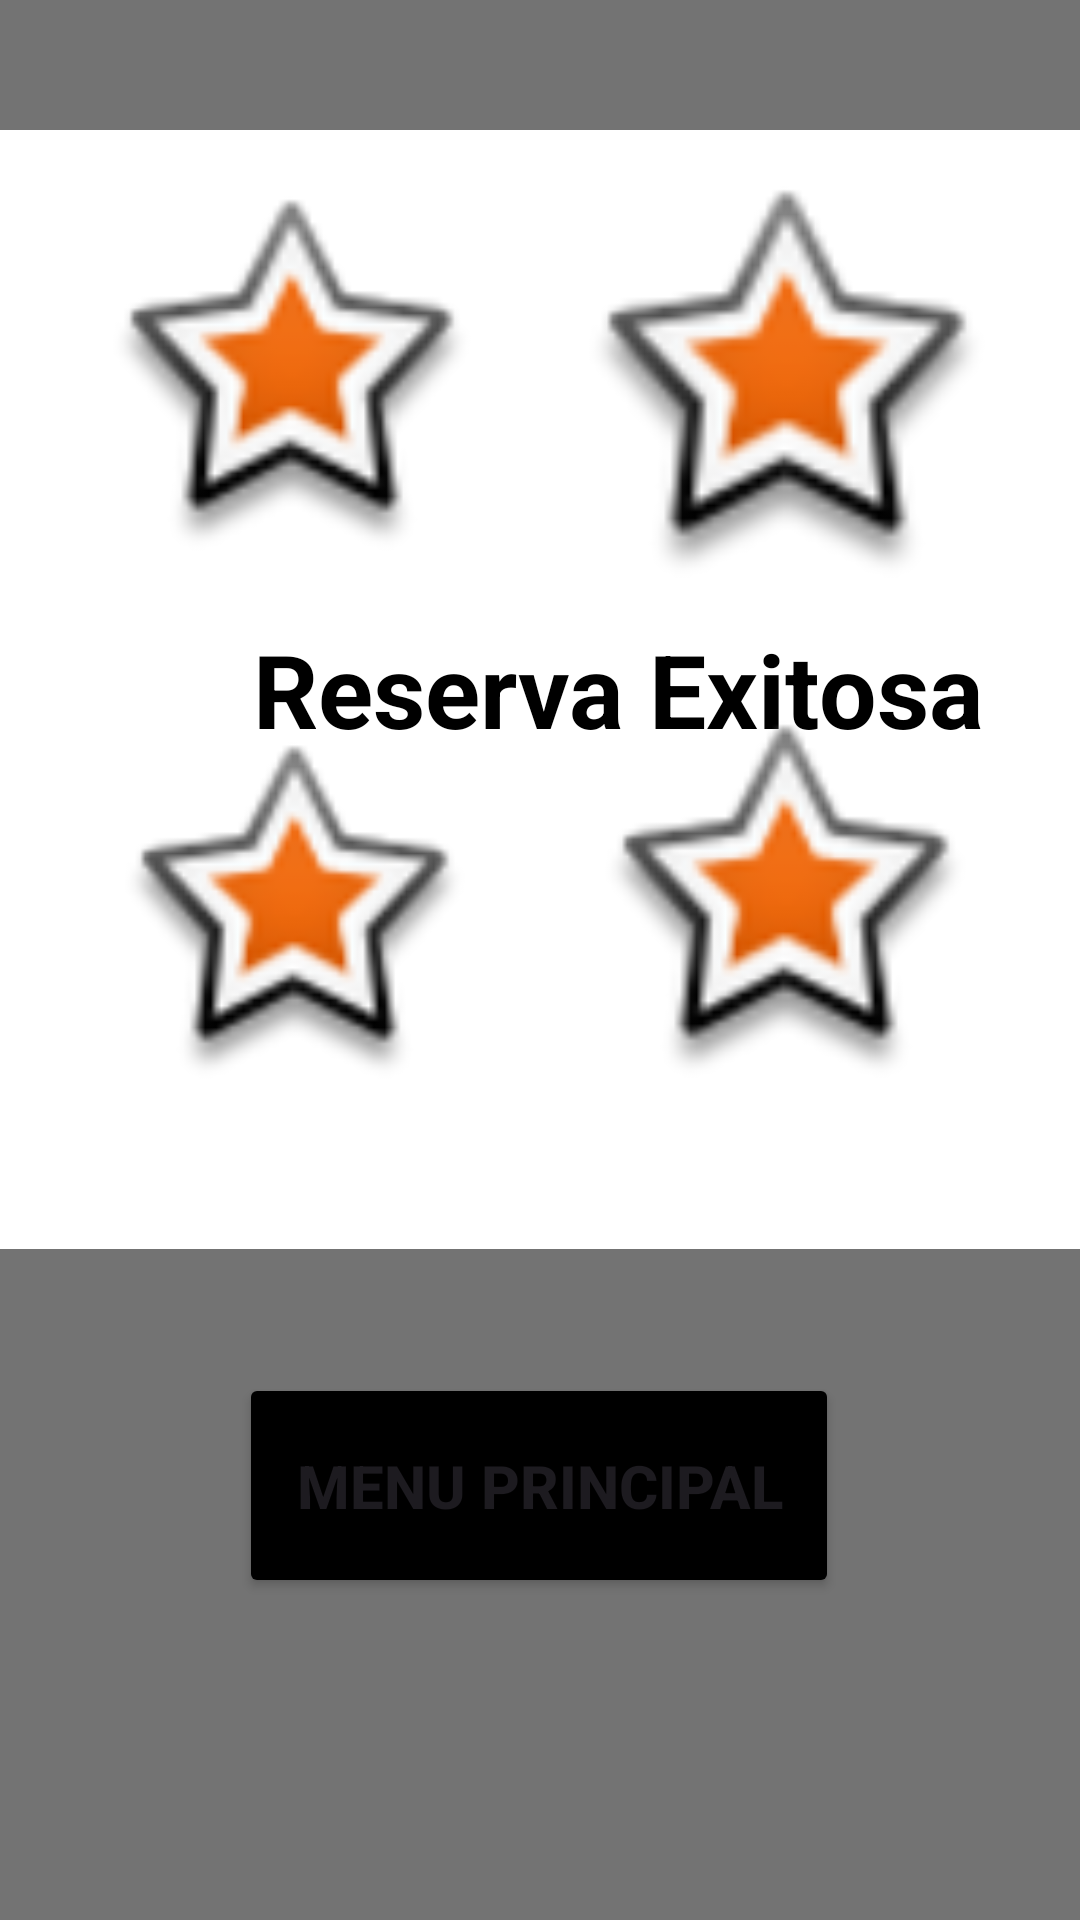

The Android layout XML behind this screen, and the referenced resources:
<!-- AndroidManifest.xml: application theme Theme.ProyectoHotel -->
<!-- res/layout/activity_success.xml -->
<?xml version="1.0" encoding="utf-8"?>
<androidx.constraintlayout.widget.ConstraintLayout xmlns:android="http://schemas.android.com/apk/res/android"
    xmlns:app="http://schemas.android.com/apk/res-auto"
    xmlns:tools="http://schemas.android.com/tools"
    android:id="@+id/Main"
    android:layout_width="match_parent"
    android:layout_height="match_parent"
    android:background="#737373"
    tools:context=".Success">

    <TextView
        android:id="@+id/textView2"
        android:layout_width="412dp"
        android:layout_height="373dp"
        android:background="#FFFFFF"
        android:gravity="center"
        android:text="Reserva Exitosa"
        android:textColor="#000000"
        android:textSize="34sp"
        android:textStyle="bold"
        app:layout_constraintBottom_toBottomOf="parent"
        app:layout_constraintEnd_toEndOf="parent"
        app:layout_constraintHorizontal_bias="0.0"
        app:layout_constraintStart_toStartOf="parent"
        app:layout_constraintTop_toTopOf="parent"
        app:layout_constraintVertical_bias="0.162" />

    <ImageView
        android:id="@+id/imageView"
        android:layout_width="148dp"
        android:layout_height="116dp"
        app:layout_constraintBottom_toBottomOf="parent"
        app:layout_constraintEnd_toEndOf="parent"
        app:layout_constraintHorizontal_bias="0.115"
        app:layout_constraintStart_toStartOf="parent"
        app:layout_constraintTop_toTopOf="parent"
        app:layout_constraintVertical_bias="0.472"
        app:srcCompat="@android:drawable/star_big_on" />

    <Button
        android:id="@+id/btnM"
        android:layout_width="200dp"
        android:layout_height="75dp"
        android:backgroundTint="#000000"
        android:onClick="Irmp"
        android:text="Menu Principal"
        android:textSize="20sp"
        android:textStyle="bold"
        app:layout_constraintBottom_toBottomOf="parent"
        app:layout_constraintEnd_toEndOf="parent"
        app:layout_constraintHorizontal_bias="0.497"
        app:layout_constraintStart_toStartOf="parent"
        app:layout_constraintTop_toTopOf="parent"
        app:layout_constraintVertical_bias="0.81" />

    <ImageView
        android:id="@+id/imageView3"
        android:layout_width="150dp"
        android:layout_height="122dp"
        app:layout_constraintBottom_toBottomOf="parent"
        app:layout_constraintEnd_toEndOf="parent"
        app:layout_constraintHorizontal_bias="0.106"
        app:layout_constraintStart_toStartOf="parent"
        app:layout_constraintTop_toTopOf="parent"
        app:layout_constraintVertical_bias="0.126"
        app:srcCompat="@android:drawable/star_big_on" />

    <ImageView
        android:id="@+id/imageView4"
        android:layout_width="146dp"
        android:layout_height="135dp"
        app:layout_constraintBottom_toBottomOf="parent"
        app:layout_constraintEnd_toEndOf="parent"
        app:layout_constraintHorizontal_bias="0.885"
        app:layout_constraintStart_toStartOf="parent"
        app:layout_constraintTop_toTopOf="parent"
        app:layout_constraintVertical_bias="0.123"
        app:srcCompat="@android:drawable/star_big_on" />

    <ImageView
        android:id="@+id/imageView5"
        android:layout_width="146dp"
        android:layout_height="123dp"
        app:layout_constraintBottom_toBottomOf="parent"
        app:layout_constraintEnd_toEndOf="parent"
        app:layout_constraintHorizontal_bias="0.883"
        app:layout_constraintStart_toStartOf="parent"
        app:layout_constraintTop_toTopOf="parent"
        app:layout_constraintVertical_bias="0.465"
        app:srcCompat="@android:drawable/star_big_on" />
</androidx.constraintlayout.widget.ConstraintLayout>
<!-- resources referenced by this layout -->
<resources>
  <style name="Theme.ProyectoHotel" parent="Base.Theme.ProyectoHotel" />
  <style name="Base.Theme.ProyectoHotel" parent="Theme.Material3.DayNight.NoActionBar">
          
          
      </style>
</resources>
